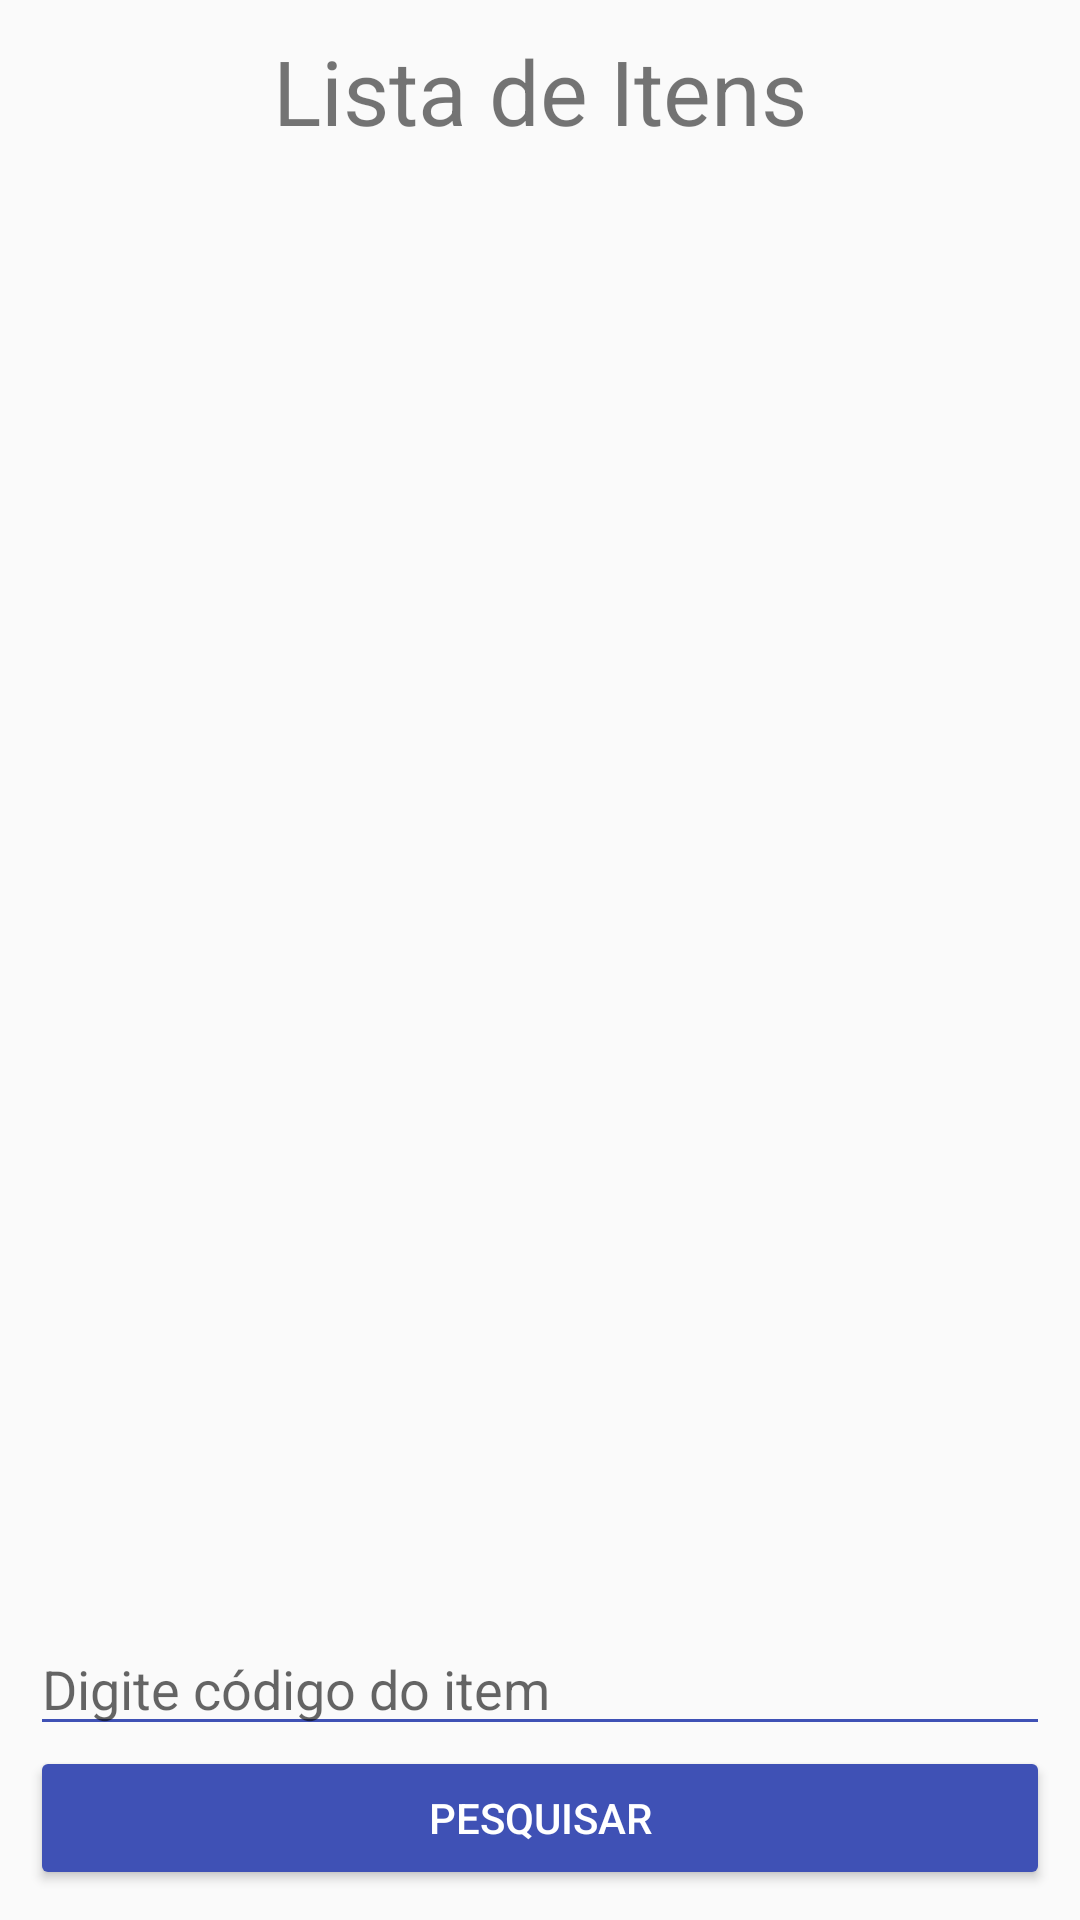

Here is an Android app screen rendered from its layout file. Give the layout XML and the strings, colors and styles it references.
<!-- AndroidManifest.xml: application theme Theme.SistemaVendasDepartamento -->
<!-- res/layout/activity_exibicao_itens.xml -->
<?xml version="1.0" encoding="utf-8"?>
<LinearLayout xmlns:android="http://schemas.android.com/apk/res/android"
    android:orientation="vertical"
    android:layout_width="match_parent"
    android:layout_height="match_parent"
    android:padding="10dp">

    <TextView
        android:layout_width="match_parent"
        android:layout_height="wrap_content"
        android:text="Lista de Itens"
        android:textSize="30sp"
        android:gravity="center"/>

    <androidx.recyclerview.widget.RecyclerView
        android:layout_width="match_parent"
        android:layout_height="0dp"
        android:layout_weight="2"
        android:id="@+id/rvItens"/>

    <EditText
        android:layout_width="match_parent"
        android:layout_height="wrap_content"
        android:hint="Digite código do item"
        android:backgroundTint="#3F51B5"
        android:textColor="@color/black"
       android:id="@+id/edDigitarCodigoItem"/>

    <Button
        android:layout_width="match_parent"
        android:layout_height="wrap_content"
        android:text="Pesquisar"
        android:backgroundTint="#3F51B5"
        android:textColor="@color/white"
        android:id="@+id/btPesquisarItem"/>


</LinearLayout>
<!-- resources referenced by this layout -->
<resources>
  <style name="Theme.SistemaVendasDepartamento" parent="android:Theme.Material.Light.NoActionBar" />
  <!-- not gathered from this repository: default colours our renderer supplied (Android Studio template values) -->
  <color name="black">#FF000000</color>
  <color name="white">#FFFFFFFF</color>
</resources>
